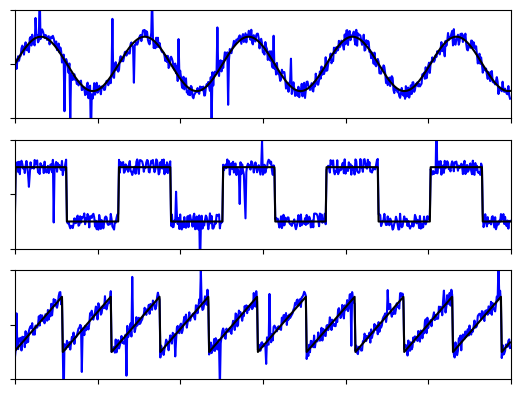

Write Python code to recreate this figure.
import matplotlib.pyplot as plt
from math import sin
import numpy as np


np.random.seed(58008)


def normalise(func):
    o = []
    for p in func:
        res = median(p)
        res = easy_mean(res)

        o.append(res)
    return o


def noised(func, k=0.3, fitob=0.03):
    o = []
    for p in func:
        r = (np.random.random()*2-1) * k

        # Standard noise and random emissions
        if np.random.random() < fitob: c = p + r*7
        else: c = p + r

        o.append(c)
    return o


def arith_mean(f, buffer_size=10):
    # Creating buffer
    if not hasattr(arith_mean, "buffer"):
        arith_mean.buffer = [f] * buffer_size

    # Move buffer to actually values ( [0, 1, 2, 3] -> [1, 2, 3, 4] )
    arith_mean.buffer = arith_mean.buffer[1:]
    arith_mean.buffer.append(f)

    # Calculation arithmetic mean
    mean = 0
    for e in arith_mean.buffer: mean += e
    mean /= len(arith_mean.buffer)

    return mean


def easy_mean(f, s_k=0.2, max_k=0.9, d=1.5):
    # Creating static variable
    if not hasattr(easy_mean, "fit"):
        easy_mean.fit = f

    # Adaptive ratio
    k = s_k if (abs(f - easy_mean.fit) < d) else max_k

    # Calculation easy mean
    easy_mean.fit += (f - easy_mean.fit) * k

    return easy_mean.fit


def median(f):
    # Creating buffer
    if not hasattr(median, "buffer"):
        median.buffer = [f] * 3

    # Move buffer to actually values ( [0, 1, 2] -> [1, 2, 3] )
    median.buffer = median.buffer[1:]
    median.buffer.append(f)

    # Calculation median
    a = median.buffer[0]
    b = median.buffer[1]
    c = median.buffer[2]
    middle = max(a, c) if (max(a, b) == max(b, c)) else max(b, min(a, c))

    return middle


def kalman(f, q=0.25, r=0.7):
    if not hasattr(kalman, "Accumulated_Error"):
        kalman.Accumulated_Error = 1
        kalman.kalman_adc_old = 0

    if abs(f-kalman.kalman_adc_old)/50 > 0.25:
        Old_Input = f*0.382 + kalman.kalman_adc_old*0.618
    else:
        Old_Input = kalman.kalman_adc_old

    Old_Error_All = (kalman.Accumulated_Error**2 + q**2)**(1/2)
    H = Old_Error_All**2/(Old_Error_All**2 + r**2)
    kalman_adc = Old_Input + H * (f - Old_Input)
    kalman.Accumulated_Error = ((1 - H)*Old_Error_All**2)**(1/2)
    kalman.kalman_adc_old = kalman_adc

    return kalman_adc

# Generals variables
length = 30
resolution = 20

# Creating arrays with graphic
sinus_g = [sin(i / resolution) for i in range(length * resolution)]

square_g = [(1 if p > 0 else -1) for p in sinus_g]

triangle_g = []
t = -1
for _ in range(length * resolution):
    t = t+0.035 if t < 1 else -1
    triangle_g.append(t)

# Output of graphs
graphics = [sinus_g, square_g, triangle_g]

fig, axs = plt.subplots(3, 1)

for i in range(len(graphics)):
    noised_f = noised(graphics[i])

    axs[i].plot(noised_f, color='blue')
    axs[i].plot(graphics[i], color='black')
    #axs[i].plot(normalise(noised_f), linewidth=3, color='red')

    axs[i].set_ylim([-2, 2]), axs[i].set_xlim([0, length*resolution]),
    axs[i].set_yticklabels([]), axs[i].set_xticklabels([])

plt.show()